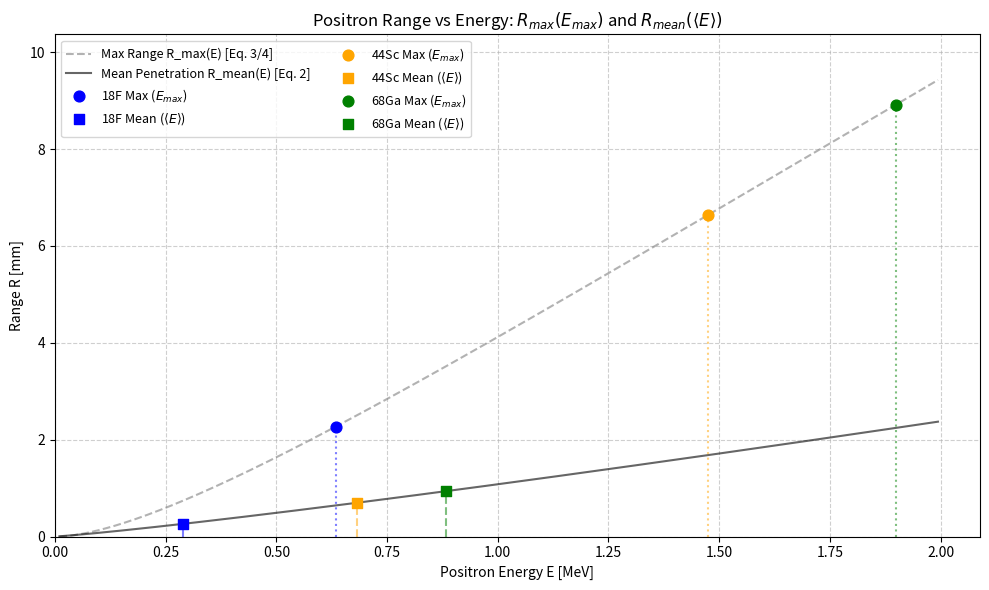

Recreate this plot in Python.
'''import numpy as np
import pandas as pd
import matplotlib.pyplot as plt

# -------------------------------------------------------
# Parametry fizyczne
# -------------------------------------------------------
m_e = 0.511        
rho_g = 1.0        # gęstość [g/cm^3]
rho_mg = 1000.0    # gęstość [mg/cm^3]

isotopes = {
    "18F":  (0.634, 8),
    "44Sc": (1.474, 20),
    "68Ga": (1.899, 30)
}

def momentum(E):
    return np.sqrt(E**2 + 2 * m_e * E)

def fermi_function_allowed(Z, E):
    alpha = 1/137
    p = momentum(E)
    p = np.where(p==0, 1e-9, p)
    eta = alpha * Z * (E + m_e) / p
    return (2 * np.pi * eta) / (1 - np.exp(-2 * np.pi * eta))

def beta_plus_spectrum(E, E0, Z):
    p = momentum(E)
    F = fermi_function_allowed(Z, E)
    return p * E * (E0 - E)**2 * F

# --- NOWE WZORY Z PUBLIKACJI (Równania 2, 3, 4) ---
def formula_R_mean(E):
    """ Równanie (2) - Średni zasięg dla energii E. Wynik w mm. """
    R_cm = (0.108 * E**1.14) / rho_g
    return R_cm * 10

def formula_R_max(E):
    """ Równania (3) i (4) - Maksymalny zasięg. Wynik w mm. """
    # Równanie 3 (E <= 2.5 MeV)
    n = 1.265 - 0.0954 * np.log(E)
    R_cm_low = (412 * E**n) / rho_mg
    
    # Równanie 4 (E > 2.5 MeV)
    R_cm_high = (530 * E - 106) / rho_mg
    
    # Sklejenie warunków (choć dla F, Sc, Ga używamy tylko low)
    R_cm = np.where(E <= 2.5, R_cm_low, R_cm_high)
    return R_cm * 10

# -------------------------------------------------------
# Obliczenia i Tabela
# -------------------------------------------------------
results = []
plot_data = {}

for iso, (E0, Z) in isotopes.items():
    E = np.linspace(0.01, E0, 10000) 
    spectrum = beta_plus_spectrum(E, E0, Z)
    
    # 1. Energia średnia i mediana
    E_mean = np.sum(E * spectrum) / np.sum(spectrum)
    cdf = np.cumsum(spectrum) / np.sum(spectrum)
    E_median = E[np.argmin(np.abs(cdf - 0.5))]
    
    # 2. Obliczenia Zasięgów ze wzorów Cal-Gonzalez et al.
    R_max_end = formula_R_max(E0)                        # R_max dla E_max (Eq 3)
    R_mean_from_Emean = formula_R_mean(E_mean)           # R_mean dla <E> (Eq 2)
    R_mean_from_Emedian = formula_R_mean(E_median)       # R_mean dla mediany E (Eq 2)
    
    # 3. Prawdziwy Średni Zasięg <R_mean> (Całka Eq 2 po widmie)
    R_mean_array = formula_R_mean(E)
    true_mean_R = np.sum(R_mean_array * spectrum) / np.sum(spectrum)
    
    results.append({
        "Isotope": iso,
        "R_max(E_max) [Eq3]": round(R_max_end, 3),
        "R_mean(<E>) [Eq2]": round(R_mean_from_Emean, 3),
        "<R_mean> (True Mean) [Eq2]": round(true_mean_R, 3),
        "R_mean(E_median) [Eq2]": round(R_mean_from_Emedian, 3)
    })
    
    # Dane do wykresu
    plot_data[iso] = (E, spectrum, R_mean_array)

df = pd.DataFrame(results)
print("\n--- TABELA ZASIĘGÓW (Modele analityczne: Cal-Gonzalez / Katz-Penfold) ---")
print(df.to_string(index=False))
print("--------------------------------------------------------------------------\n")

# -------------------------------------------------------
# WYKRES: Widmo Zasięgów (Annihilation Profile Approximation)
# -------------------------------------------------------
plt.figure(figsize=(10, 6))
colors = ['#1f77b4', '#ff7f0e', '#2ca02c']

for i, iso in enumerate(isotopes.keys()):
    E, spectrum_E, R_array = plot_data[iso]
    
    # Matematycznie poprawna transformacja gęstości prawdopodobieństwa: P(R) = P(E) / dR/dE
    dR = np.gradient(R_array)
    spectrum_R = spectrum_E / dR
    spectrum_R /= np.max(spectrum_R) # Normalizacja do 1
    
    plt.plot(R_array, spectrum_R, color=colors[i], linewidth=2, label=f"{iso}")

plt.xlabel("Positron Penetration Range R [mm]")
plt.ylabel("Probability Density P(R) (normalized)")
plt.title("Positron Range Spectra based on $R_{mean}$ formula")
plt.grid(True, linestyle='--', alpha=0.6)
plt.xlim(0, max([np.max(d[2]) for d in plot_data.values()]) * 1.05)
plt.legend()
plt.tight_layout()
plt.show()'''

#z normalnym wykresem
import numpy as np
import pandas as pd
import matplotlib.pyplot as plt

# -------------------------------------------------------
# Parametry fizyczne
# -------------------------------------------------------
m_e = 0.511        
rho_g = 1.0        # gęstość [g/cm^3]
rho_mg = 1000.0    # gęstość [mg/cm^3]

isotopes = {
    "18F":  (0.634, 8),
    "44Sc": (1.474, 20),
    "68Ga": (1.899, 30)
}

def momentum(E):
    return np.sqrt(E**2 + 2 * m_e * E)

def fermi_function_allowed(Z, E):
    alpha = 1/137
    p = momentum(E)
    p = np.where(p==0, 1e-9, p)
    eta = alpha * Z * (E + m_e) / p
    return (2 * np.pi * eta) / (1 - np.exp(-2 * np.pi * eta))

def beta_plus_spectrum(E, E0, Z):
    p = momentum(E)
    F = fermi_function_allowed(Z, E)
    return p * E * (E0 - E)**2 * F

# --- NOWE WZORY Z PUBLIKACJI (Równania 2, 3, 4) ---
def formula_R_mean(E):
    """ Równanie (2) - Średni zasięg dla energii E. Wynik w mm. """
    R_cm = (0.108 * E**1.14) / rho_g
    return R_cm * 10

def formula_R_max(E):
    """ Równania (3) i (4) - Maksymalny zasięg. Wynik w mm. """
    # Równanie 3 (E <= 2.5 MeV)
    n = 1.265 - 0.0954 * np.log(E)
    R_cm_low = (412 * E**n) / rho_mg
    
    # Równanie 4 (E > 2.5 MeV)
    R_cm_high = (530 * E - 106) / rho_mg
    
    # Sklejenie warunków
    R_cm = np.where(E <= 2.5, R_cm_low, R_cm_high)
    return R_cm * 10

# -------------------------------------------------------
# Obliczenia i Tabela
# -------------------------------------------------------
results = []

for iso, (E0, Z) in isotopes.items():
    E = np.linspace(0.01, E0, 10000) 
    spectrum = beta_plus_spectrum(E, E0, Z)
    
    # 1. Energia średnia i mediana
    E_mean = np.sum(E * spectrum) / np.sum(spectrum)
    cdf = np.cumsum(spectrum) / np.sum(spectrum)
    E_median = E[np.argmin(np.abs(cdf - 0.5))]
    
    # 2. Obliczenia Zasięgów ze wzorów Cal-Gonzalez et al.
    R_max_end = formula_R_max(E0)                        # R_max dla E_max (Eq 3)
    R_mean_from_Emean = formula_R_mean(E_mean)           # R_mean dla <E> (Eq 2)
    R_mean_from_Emedian = formula_R_mean(E_median)       # R_mean dla mediany E (Eq 2)
    
    # 3. Prawdziwy Średni Zasięg <R_mean> (Całka Eq 2 po widmie)
    R_mean_array = formula_R_mean(E)
    true_mean_R = np.sum(R_mean_array * spectrum) / np.sum(spectrum)
    
    results.append({
        "Isotope": iso,
        "R_max(E_max) [Eq3]": round(R_max_end, 3),
        "R_mean(<E>) [Eq2]": round(R_mean_from_Emean, 3),
        "<R_mean> (True Mean) [Eq2]": round(true_mean_R, 3),
        "R_mean(E_median) [Eq2]": round(R_mean_from_Emedian, 3)
    })

df = pd.DataFrame(results)
print("\n--- TABELA ZASIĘGÓW (Modele analityczne: Cal-Gonzalez / Katz-Penfold) ---")
print(df.to_string(index=False))
print("--------------------------------------------------------------------------\n")

# -------------------------------------------------------
# WYKRES: Zasięg w funkcji energii X(E) (POPRAWIONE KOLORY)
# -------------------------------------------------------
plt.figure(figsize=(10, 6))

max_E0 = max(data[0] for data in isotopes.values())
E_global = np.linspace(0.01, max_E0 * 1.05, 1000)

# Rysowanie globalnych krzywych dla obu modeli
R_max_global = formula_R_max(E_global)
R_mean_global = formula_R_mean(E_global)

plt.plot(E_global, R_max_global, color='gray', linestyle='--', alpha=0.6, label='Max Range R_max(E) [Eq. 3/4]')
plt.plot(E_global, R_mean_global, color='black', linestyle='-', alpha=0.6, label='Mean Penetration R_mean(E) [Eq. 2]')

# Słownik przypisujący na sztywno kolory do izotopów
custom_colors = {
    "18F": "blue",
    "44Sc": "orange",
    "68Ga": "green"
}

# Odzyskujemy wartości średnie z wyników tabeli, by nie liczyć ich ponownie
mean_energies = {}
for iso, (E0, Z) in isotopes.items():
    E = np.linspace(0.01, E0, 10000) 
    spectrum = beta_plus_spectrum(E, E0, Z)
    E_mean = np.sum(E * spectrum) / np.sum(spectrum)
    mean_energies[iso] = E_mean

for iso, (E0, Z) in isotopes.items():
    color = custom_colors[iso]
    E_mean = mean_energies[iso]
    
    # 1. Obliczenia dla Max (na E_max)
    R_max_val = formula_R_max(E0)
    
    # 2. Obliczenia dla Mean (na E_mean)
    R_mean_val = formula_R_mean(E_mean)
    
    # Punkt na krzywej R_max (dla E_max)
    plt.scatter(E0, R_max_val, color=color, marker='o', s=60, zorder=5, label=f"{iso} Max ($E_{{max}}$)")
    plt.vlines(E0, 0, R_max_val, color=color, linestyle=':', alpha=0.5)
    
    # Punkt na krzywej R_mean (dla E_mean)
    plt.scatter(E_mean, R_mean_val, color=color, marker='s', s=60, zorder=5, label=f"{iso} Mean ($\\langle E \\rangle$)")
    plt.vlines(E_mean, 0, R_mean_val, color=color, linestyle='--', alpha=0.5)

plt.xlabel("Positron Energy E [MeV]")
plt.ylabel("Range R [mm]")
plt.title("Positron Range vs Energy: $R_{max}(E_{max})$ and $R_{mean}(\\langle E \\rangle)$")
plt.grid(True, linestyle='--', alpha=0.6)
plt.xlim(0, max_E0 * 1.1)
plt.ylim(0, max(R_max_global) * 1.1)

# Czytelna legenda z 2 kolumnami
plt.legend(ncol=2, fontsize=9)
plt.tight_layout()
plt.show()
